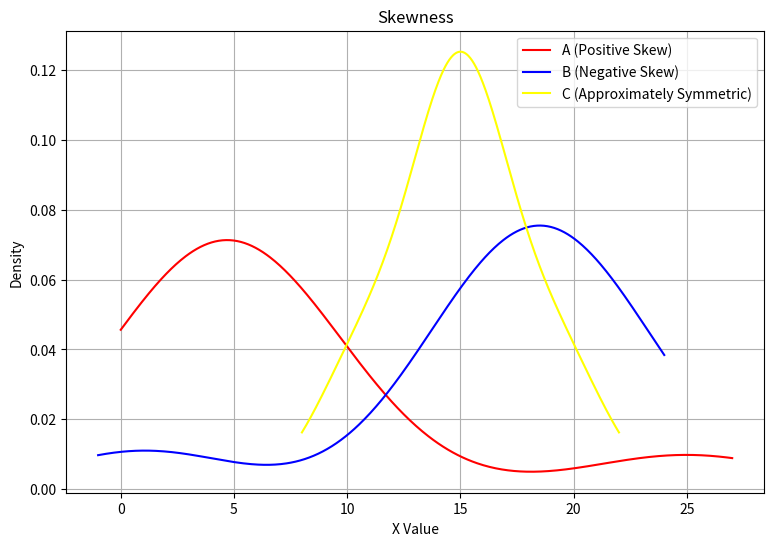

Write the Python code that produced this figure.
#assignment 19 skewness
from scipy.stats import gaussian_kde, skew
import matplotlib.pyplot as plt
import numpy as np
a = np.array([2, 3, 3, 4, 5, 6, 7, 8, 25])
b = np.array([1, 15, 16, 17, 18, 19, 20, 21, 22])
c = np.array([10, 12, 14, 15, 15, 15, 16, 18, 20])
s_a = skew(a)
s_b = skew(b)
s_c = skew(c)
print("Skewness of A:", s_a)
print("Skewness of B:", s_b)
print("Skewness of C:", s_c)
g_a = gaussian_kde(a)
g_b = gaussian_kde(b)
g_c = gaussian_kde(c)
plt.figure(figsize=(9,6))
xa = np.linspace(min(a)-2, max(a)+2, 500)
ya = g_a(xa)
xb = np.linspace(min(b)-2, max(b)+2, 500)
yb = g_b(xb)
xc = np.linspace(min(c)-2, max(c)+2, 500)
yc = g_c(xc)
plt.plot(xa, ya, color="red", label="A (Positive Skew)")
plt.plot(xb, yb, color="blue", label="B (Negative Skew)")
plt.plot(xc, yc, color="yellow", label="C (Approximately Symmetric)")
plt.xlabel("X Value")
plt.ylabel("Density")
plt.title("Skewness")
plt.legend(loc="best")
plt.grid(True)
plt.show()
